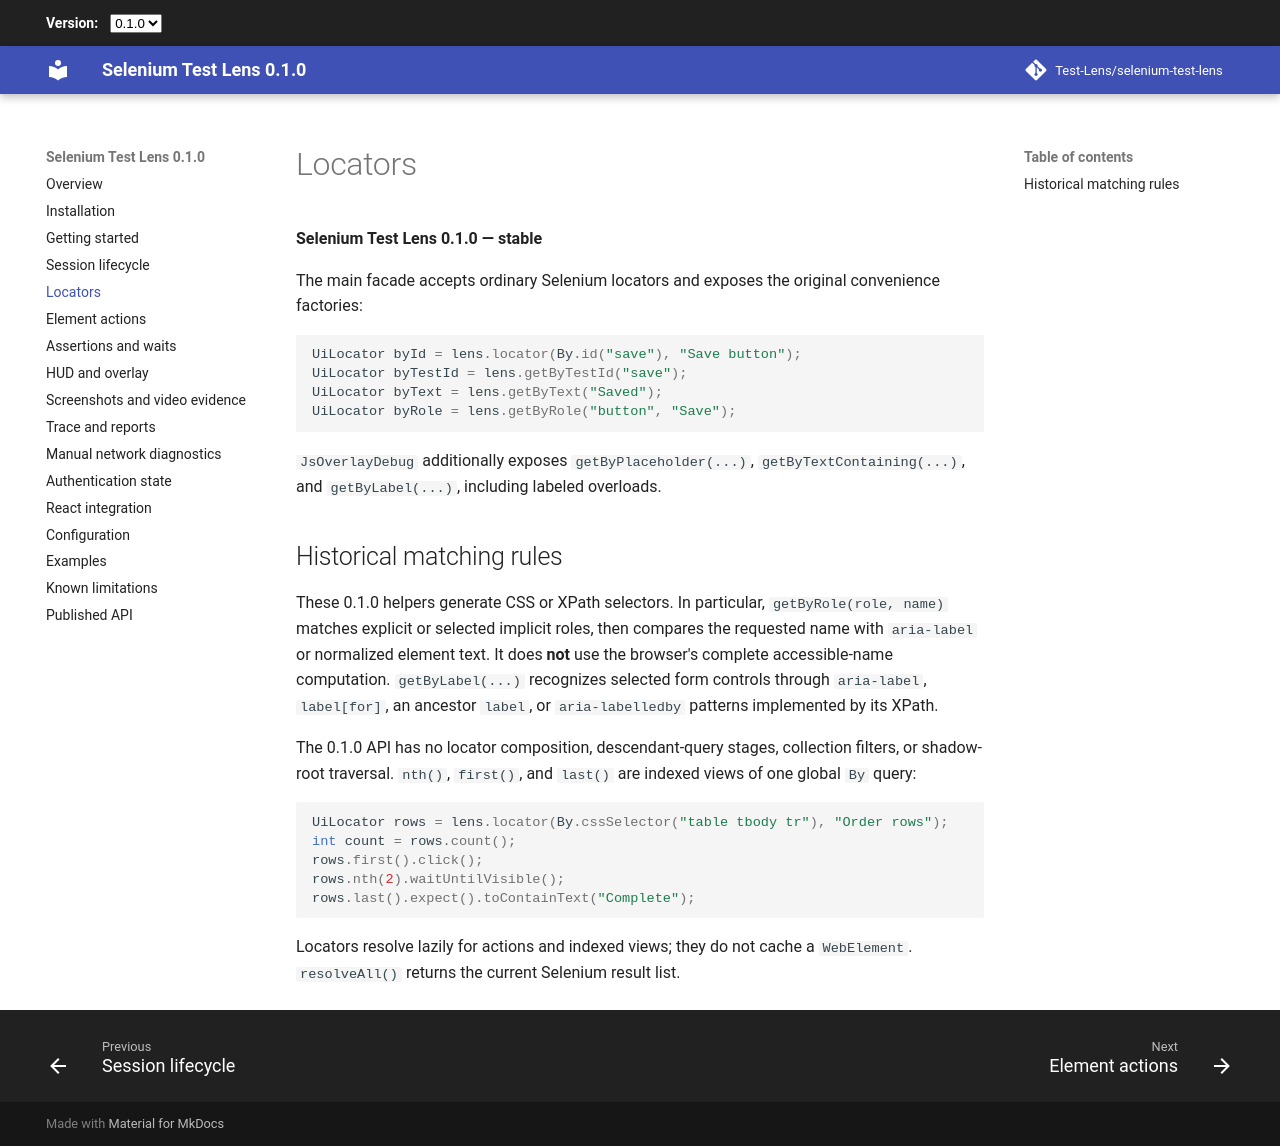

repository: Test-Lens/selenium-test-lens · page: 0.1.0/locators/index.html · generator: mkdocs

# Locators

**Test Lens for Selenium 0.1.0 — stable**

The main facade accepts ordinary Selenium locators and exposes the original convenience factories:

```java
UiLocator byId = lens.locator(By.id("save"), "Save button");
UiLocator byTestId = lens.getByTestId("save");
UiLocator byText = lens.getByText("Saved");
UiLocator byRole = lens.getByRole("button", "Save");
```

`JsOverlayDebug` additionally exposes `getByPlaceholder(...)`, `getByTextContaining(...)`, and `getByLabel(...)`, including labeled overloads.

## Historical matching rules

These 0.1.0 helpers generate CSS or XPath selectors. In particular, `getByRole(role, name)` matches explicit or selected implicit roles, then compares the requested name with `aria-label` or normalized element text. It does **not** use the browser's complete accessible-name computation. `getByLabel(...)` recognizes selected form controls through `aria-label`, `label[for]`, an ancestor `label`, or `aria-labelledby` patterns implemented by its XPath.

The 0.1.0 API has no locator composition, descendant-query stages, collection filters, or shadow-root traversal. `nth()`, `first()`, and `last()` are indexed views of one global `By` query:

```java
UiLocator rows = lens.locator(By.cssSelector("table tbody tr"), "Order rows");
int count = rows.count();
rows.first().click();
rows.nth(2).waitUntilVisible();
rows.last().expect().toContainText("Complete");
```

Locators resolve lazily for actions and indexed views; they do not cache a `WebElement`. `resolveAll()` returns the current Selenium result list.
